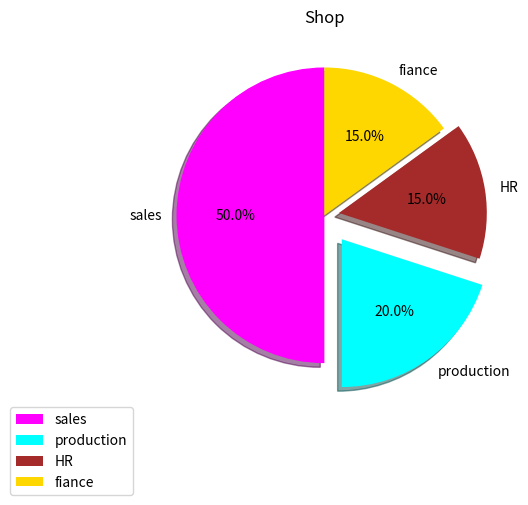

This chart was generated by the following Python code:
import matplotlib.pylab as plt
slices=[50,20,15,15]
depts=["sales","production","HR","fiance"]
cols=["magenta","cyan","brown","gold"]
plt.pie(slices,labels=depts,colors=cols,startangle=90,explode=(0,0.2,0.1,0),shadow=True,autopct="%.1f%%")
plt.title("Shop")
plt.legend(bbox_to_anchor=(0,0))
plt.show()
